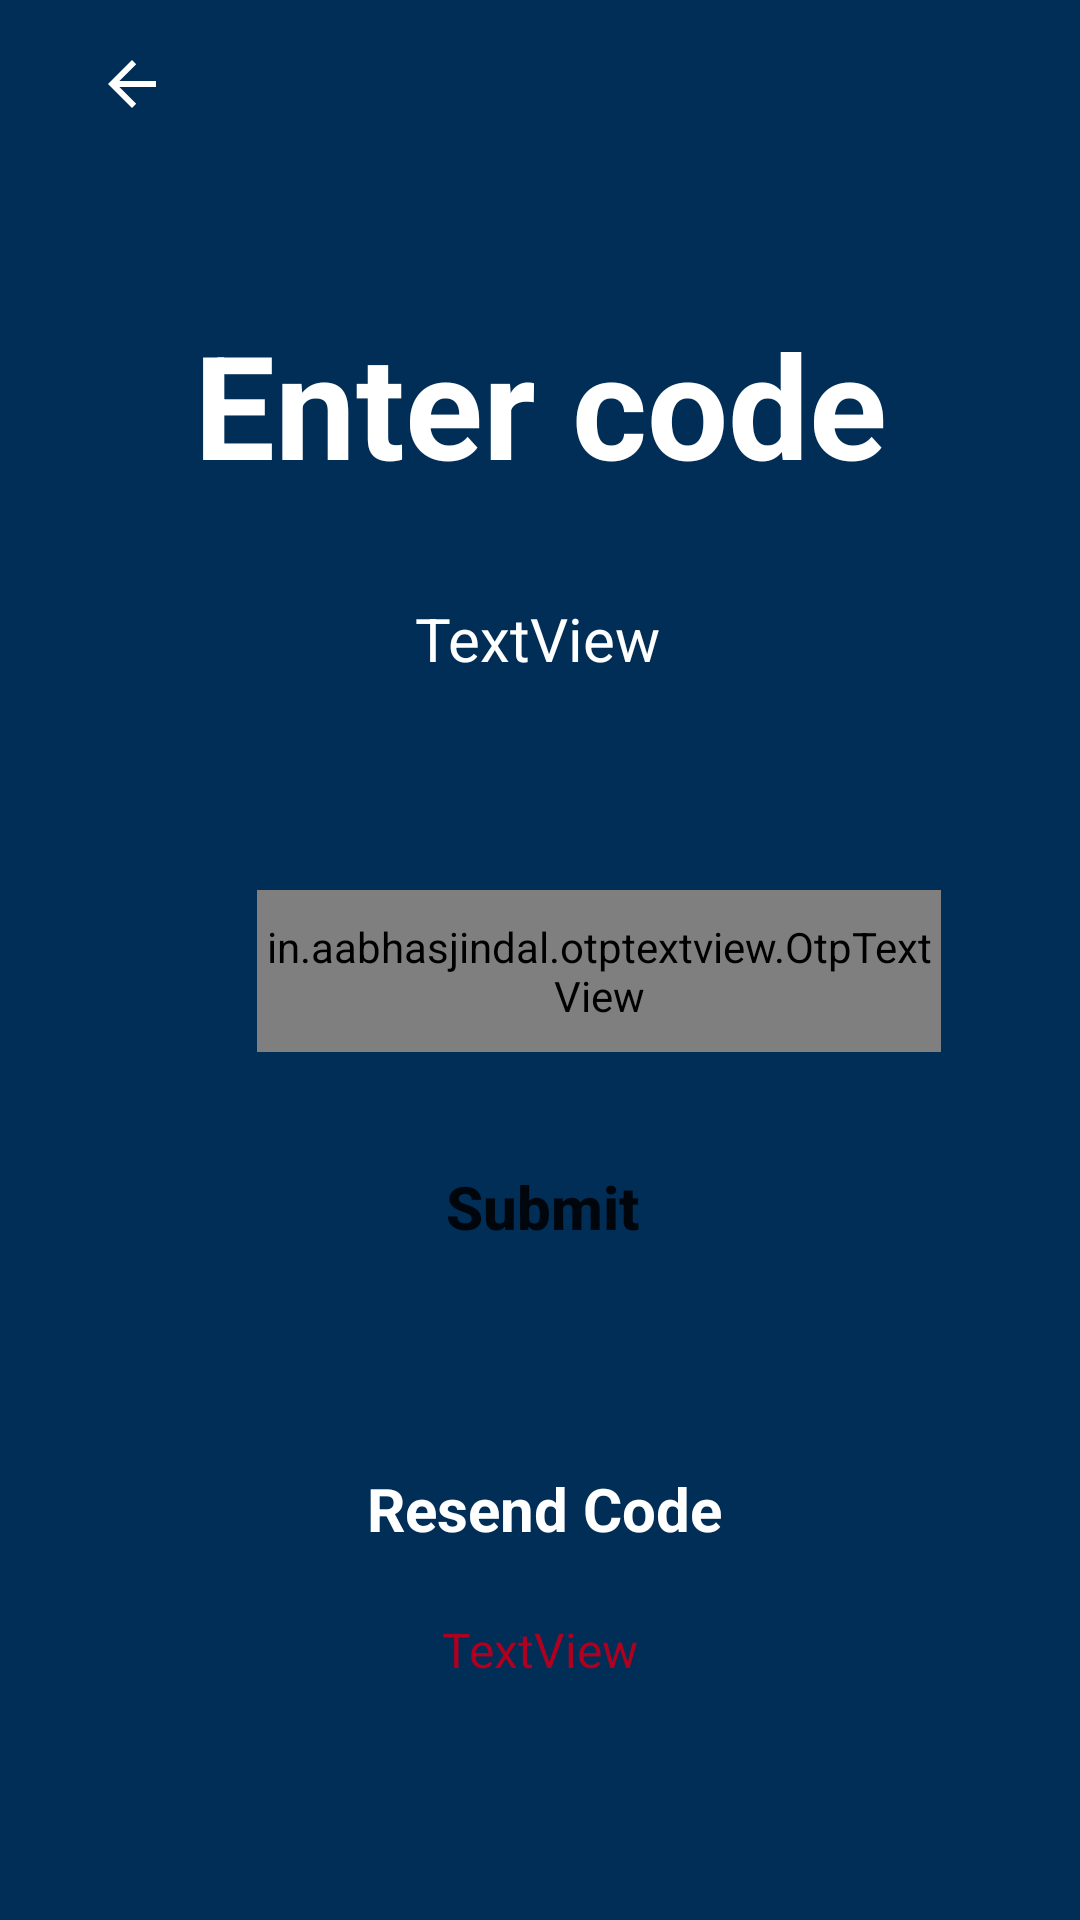

Here is an Android app screen rendered from its layout file. Give the layout XML and the strings, colors and styles it references.
<!-- AndroidManifest.xml: application theme Theme.Interview.NoActionbar -->
<!-- res/layout/activity_otp.xml -->
<?xml version="1.0" encoding="utf-8"?>
<androidx.constraintlayout.widget.ConstraintLayout xmlns:android="http://schemas.android.com/apk/res/android"
    xmlns:app="http://schemas.android.com/apk/res-auto"
    xmlns:tools="http://schemas.android.com/tools"
    android:layout_width="match_parent"
    android:layout_height="match_parent"
    android:background="@color/darkblue"
    tools:context=".OtpActivity">

    <TextView
        android:id="@+id/textView2"
        android:layout_width="wrap_content"
        android:layout_height="wrap_content"
        android:text="Enter code"
        android:textColor="@color/white"
        android:textSize="48sp"
        android:textStyle="bold"
        app:layout_constraintBottom_toBottomOf="parent"
        app:layout_constraintEnd_toEndOf="parent"
        app:layout_constraintStart_toStartOf="parent"
        app:layout_constraintTop_toTopOf="parent"
        app:layout_constraintVertical_bias="0.178" />

    <TextView
        android:id="@+id/textView3"
        android:layout_width="wrap_content"
        android:layout_height="wrap_content"
        android:text="TextView"
        android:textColor="@color/white"
        android:textSize="20sp"
        app:layout_constraintBottom_toTopOf="@+id/constraintLayout2"
        app:layout_constraintEnd_toEndOf="parent"
        app:layout_constraintHorizontal_bias="0.498"
        app:layout_constraintStart_toStartOf="parent"
        app:layout_constraintTop_toBottomOf="@+id/textView2"
        app:layout_constraintVertical_bias="0.518" />

    <androidx.constraintlayout.widget.ConstraintLayout
        android:id="@+id/constraintLayout2"
        android:layout_width="376dp"
        android:layout_height="203dp"
        android:background="@drawable/code_v"
        app:layout_constraintBottom_toBottomOf="parent"
        app:layout_constraintEnd_toEndOf="parent"
        app:layout_constraintHorizontal_bias="0.485"
        app:layout_constraintStart_toStartOf="parent"
        app:layout_constraintTop_toTopOf="parent"
        app:layout_constraintVertical_bias="0.587">

        <in.aabhasjindal.otptextview.OtpTextView
            android:id="@+id/otp_view"
            android:layout_width="228dp"
            android:layout_height="54dp"
            android:textAlignment="center"
            android:textColor="#ffffff"
            app:bar_enabled="true"
            app:bar_height="2dp"
            app:flow_horizontalAlign="center"
            app:height="40dp"
            app:layout_constraintBottom_toBottomOf="parent"
            app:layout_constraintEnd_toEndOf="parent"
            app:layout_constraintHorizontal_bias="0.628"
            app:layout_constraintStart_toStartOf="parent"
            app:layout_constraintTop_toTopOf="parent"
            app:layout_constraintVertical_bias="0.268"
            app:length="4"
            app:otp="1234"
            app:otp_text_size="24dp"
            app:width="40dp" />

        <Button
            android:id="@+id/submit"
            style="@style/Widget.AppCompat.Button"
            android:layout_width="158dp"
            android:layout_height="47dp"
            android:background="@drawable/button"
            android:backgroundTint="@color/orange"

            android:text="Submit"
            android:textAllCaps="false"

            android:textSize="20sp"
            android:textStyle="bold"
            app:layout_constraintBottom_toBottomOf="parent"
            app:layout_constraintEnd_toEndOf="parent"
            app:layout_constraintStart_toStartOf="parent"
            app:layout_constraintTop_toTopOf="parent"
            app:layout_constraintVertical_bias="0.782"
            app:strokeColor="@color/orange" />

    </androidx.constraintlayout.widget.ConstraintLayout>

    <ImageButton
        android:id="@+id/img_login"
        android:layout_width="61dp"
        android:layout_height="50dp"
        android:background="@color/darkblue"
        app:layout_constraintBottom_toBottomOf="parent"
        app:layout_constraintEnd_toEndOf="parent"
        app:layout_constraintHorizontal_bias="0.045"
        app:layout_constraintStart_toStartOf="parent"
        app:layout_constraintTop_toTopOf="parent"
        app:layout_constraintVertical_bias="0.005"
        app:srcCompat="@drawable/abc_vector_test" />

    <TextView
        android:id="@+id/resend_code"
        android:layout_width="wrap_content"
        android:layout_height="wrap_content"
        android:text="Resend Code"
        android:textColor="@color/white"
        android:textSize="20sp"
        android:textStyle="bold"
        app:layout_constraintBottom_toBottomOf="parent"
        app:layout_constraintEnd_toEndOf="parent"
        app:layout_constraintHorizontal_bias="0.506"
        app:layout_constraintStart_toStartOf="parent"
        app:layout_constraintTop_toBottomOf="@+id/constraintLayout2"
        app:layout_constraintVertical_bias="0.193" />

    <TextView
        android:id="@+id/textView6"
        android:layout_width="wrap_content"
        android:layout_height="wrap_content"
        android:text="TextView"
        android:textColor="@color/design_default_color_error"
        android:textSize="16sp"
        app:layout_constraintBottom_toBottomOf="parent"
        app:layout_constraintEnd_toEndOf="parent"
        app:layout_constraintStart_toStartOf="parent"
        app:layout_constraintTop_toBottomOf="@+id/constraintLayout2" />
</androidx.constraintlayout.widget.ConstraintLayout>
<!-- resources referenced by this layout -->
<resources>
  <color name="darkblue">#012E57</color>
  <color name="orange">#f0951f</color>
  <color name="white">#FFFFFFFF</color>
  <style name="Theme.Interview.NoActionbar">
          <item name="windowActionBar">false</item>
          <item name="windowNoTitle">true</item>
      </style>
</resources>
